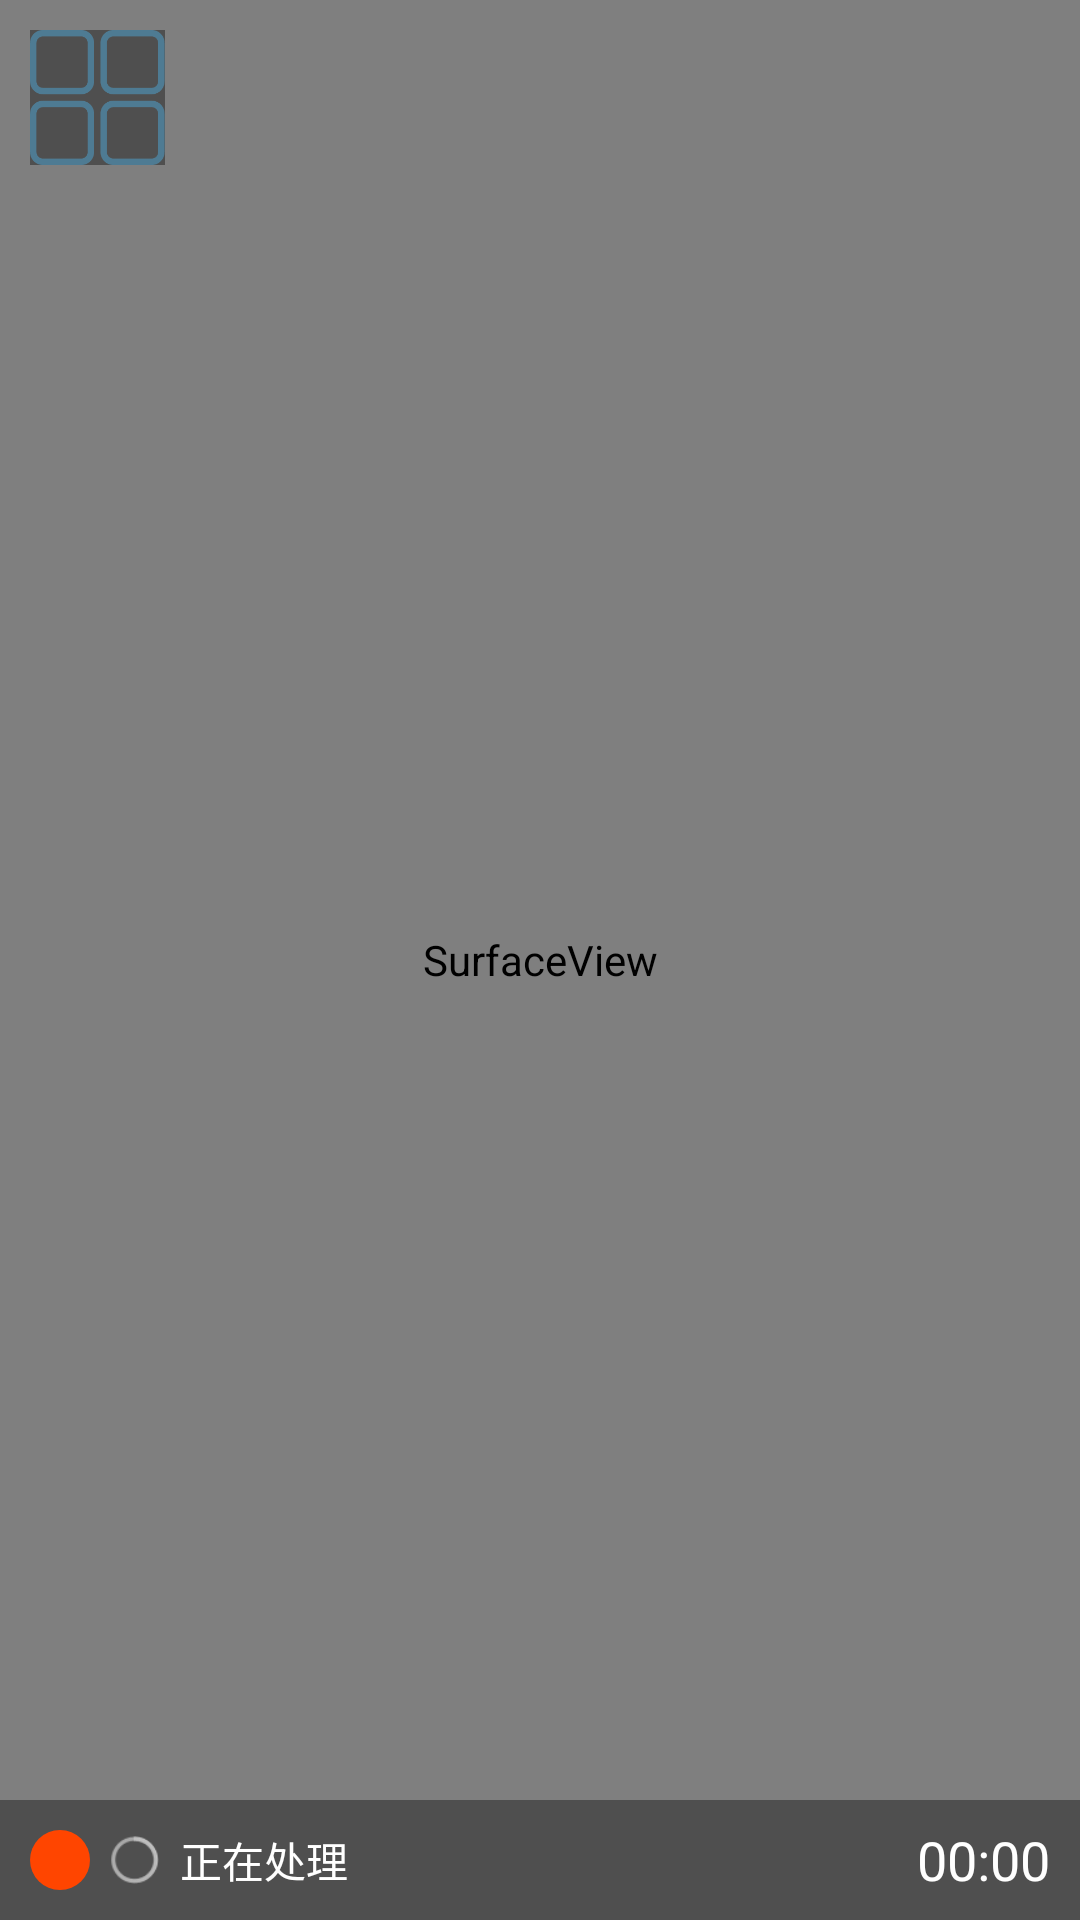

Here is an Android app screen rendered from its layout file. Give the layout XML and the strings, colors and styles it references.
<!-- AndroidManifest.xml: application theme AppTheme -->
<!-- res/layout/activity_main.xml -->
<?xml version="1.0" encoding="utf-8"?>
<FrameLayout xmlns:android="http://schemas.android.com/apk/res/android"
    xmlns:app="http://schemas.android.com/apk/res-auto"
    xmlns:tools="http://schemas.android.com/tools"
    android:layout_width="match_parent"
    android:layout_height="match_parent"
    android:id="@+id/mainview"
    tools:context="com.suypower.stereo.videomonitor.MainActivity">



    <SurfaceView
        android:id="@+id/surface"
        android:layout_width="match_parent"
        android:layout_height="match_parent"
        tools:layout_editor_absoluteX="8dp"
        tools:layout_editor_absoluteY="10dp" />

    <ImageView
        android:layout_width="45dp"
        android:layout_height="45dp"
        android:background="@drawable/menu_selector"
        android:layout_gravity="start"
        android:layout_marginLeft="10dp"
        android:src="@color/blackTransparent6"
        android:layout_marginTop="10dp"
        android:clickable="true"
        android:id="@+id/btnmenu"
        />

    <LinearLayout
        android:layout_width="match_parent"
        android:layout_height="40dp"
        android:layout_gravity="bottom"
        android:background="@color/blackTransparent6"
        android:orientation="horizontal">

        <View
            android:id="@+id/record_state"
            android:background="@drawable/state"
            android:layout_width="20dp"
            android:layout_height="20dp"

            android:layout_gravity="center_vertical"
            android:layout_marginLeft="10dp" />
        <LinearLayout

            android:id="@+id/analysis"
            android:layout_marginLeft="5dp"
            android:layout_width="wrap_content"
            android:layout_height="match_parent">
            <ProgressBar

                android:layout_width="20dp"
                android:layout_height="20dp"
                android:layout_gravity="center_vertical"
                style="@android:style/Widget.Holo.ProgressBar.Small"
                />

            <TextView
                android:id="@+id/analysis_txt"
                android:layout_width="wrap_content"
                android:layout_height="wrap_content"
                android:text="正在处理"
                android:textColor="@color/white"
                android:layout_gravity="center_vertical"
                android:layout_marginLeft="5dp"

                />
        </LinearLayout>

        <TextView
            android:layout_width="wrap_content"
            android:layout_height="wrap_content"
            android:textColor="@color/white"
            android:text="00:00"
            android:layout_weight="1"
            android:gravity="end"
            android:layout_marginRight="10dp"
            android:layout_gravity="center_vertical"
            android:textSize="18dp"
            android:id="@+id/record_time"

            />


    </LinearLayout>



</FrameLayout>
<!-- resources referenced by this layout -->
<resources>
  <color name="blackTransparent6">#60000000</color>
  <color name="white">#FFFFFF</color>
  <!-- drawable menu_selector (drawable) -->
  <?xml version="1.0" encoding="utf-8"?>
  <selector xmlns:android="http://schemas.android.com/apk/res/android">
      <item android:state_enabled="true" android:state_pressed="true"
          android:drawable="@mipmap/menu_pressed" />
      <item android:drawable="@mipmap/menu_normal" />
  </selector>
  <!-- drawable state (drawable) -->
  <?xml version="1.0" encoding="utf-8"?>
  
  <shape xmlns:android="http://schemas.android.com/apk/res/android"
      android:shape="rectangle" >
  
      <solid android:color="@color/orangered"/>
  
      <corners android:radius="10dip"/>
      
  
  
  </shape>
  <style name="AppTheme" parent="Theme.AppCompat.Light.NoActionBar">
          
          <item name="colorPrimary">@color/colorPrimary</item>
          <item name="colorPrimaryDark">@color/colorPrimaryDark</item>
          <item name="colorAccent">@color/colorAccent</item>
      </style>
  <color name="orangered">#FF4500</color>
  <color name="colorPrimary">@color/black</color>
  <color name="colorPrimaryDark">@color/black</color>
  <color name="colorAccent">@color/black</color>
  <color name="black">#000000</color>
</resources>
